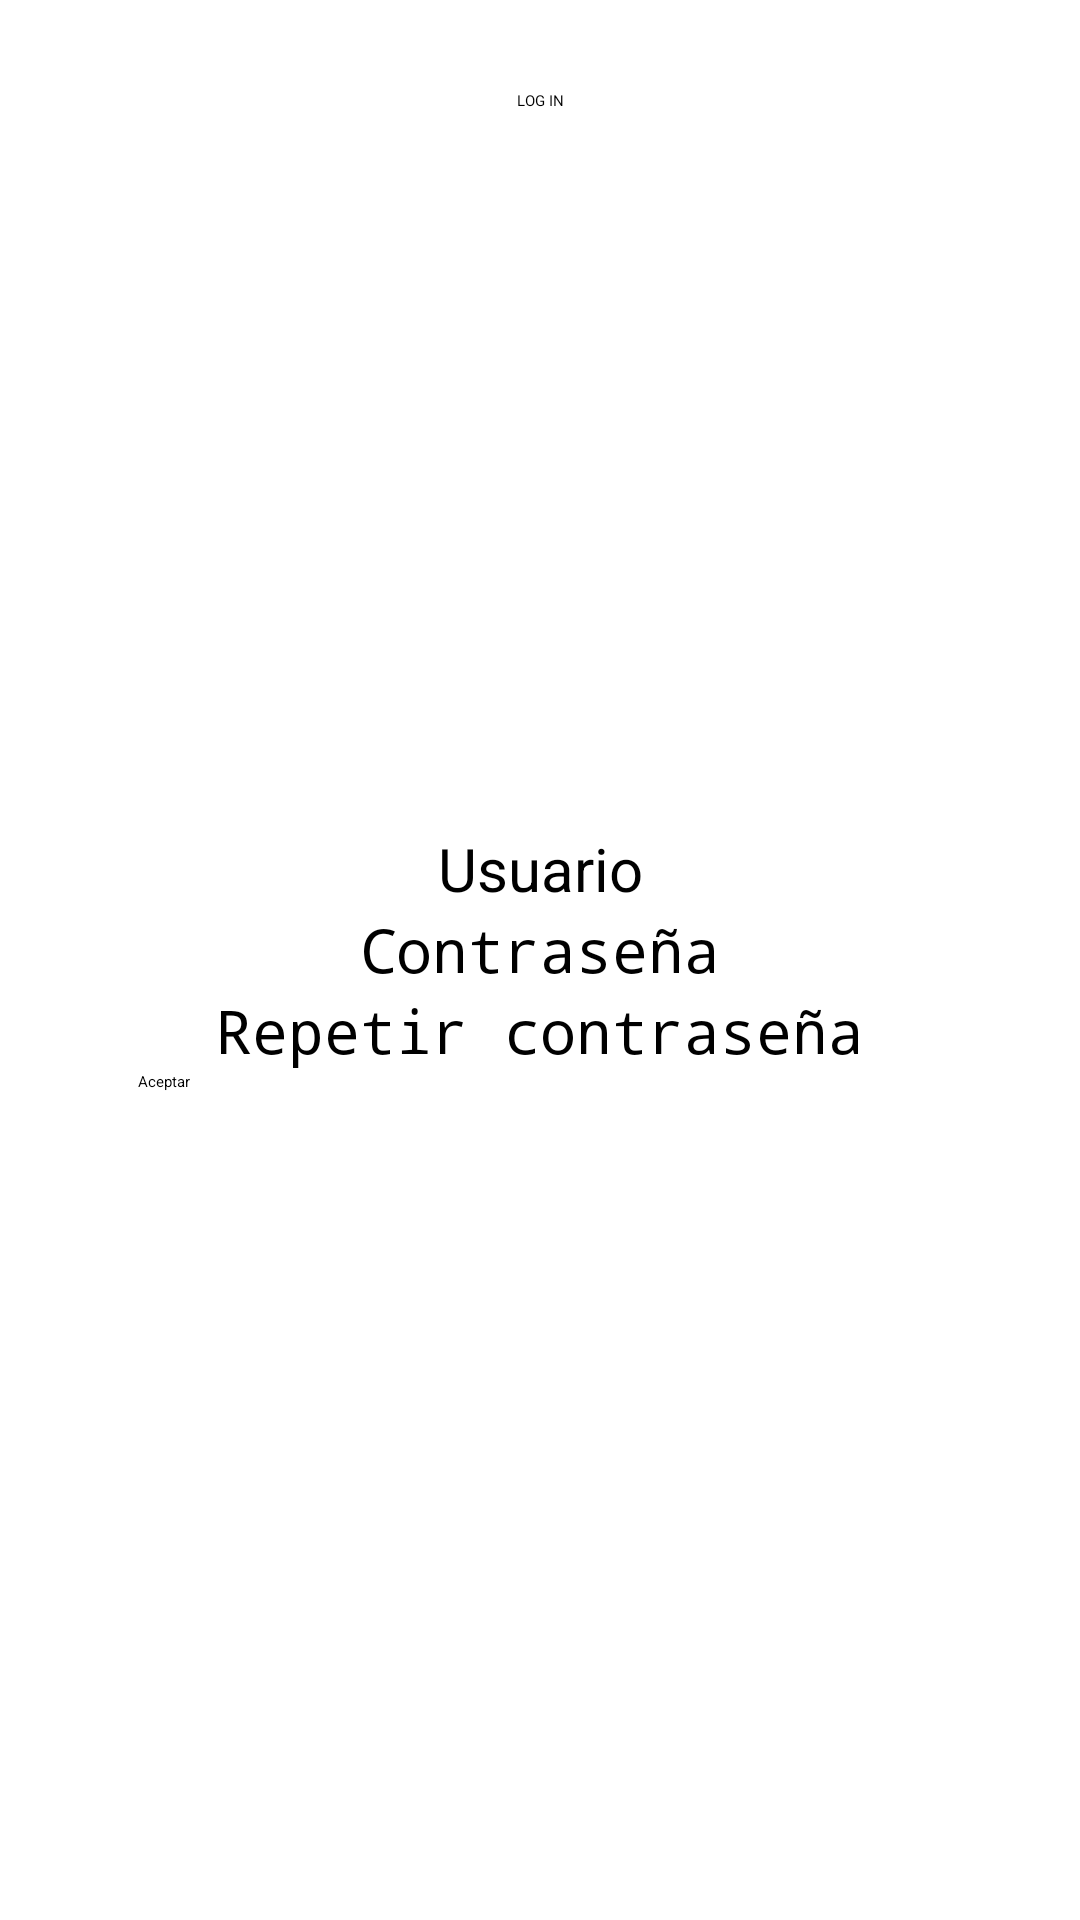

Produce the Android XML layout that renders to this screen, including the resource entries it uses.
<!-- AndroidManifest.xml: application theme Theme.DataBaseSQLite -->
<!-- res/layout/activity_login.xml -->
<?xml version="1.0" encoding="utf-8"?>
<androidx.constraintlayout.widget.ConstraintLayout xmlns:android="http://schemas.android.com/apk/res/android"
    android:layout_width="match_parent"
    android:layout_height="match_parent"
    xmlns:app="http://schemas.android.com/apk/res-auto"
    android:padding="30dp"
    >

    <TextView
        android:layout_width="wrap_content"
        android:layout_height="wrap_content"
        android:text="LOG IN"
        app:layout_constraintLeft_toLeftOf="parent"
        app:layout_constraintRight_toRightOf="parent"
        app:layout_constraintTop_toTopOf="parent"
        />

    <LinearLayout
        android:layout_width="match_parent"
        android:layout_height="wrap_content"
        android:gravity="center_horizontal"
        android:orientation="vertical"
        android:paddingLeft="16dp"
        android:paddingRight="16dp"
        app:layout_constraintBottom_toBottomOf="parent"
        app:layout_constraintTop_toTopOf="parent"
        app:layout_constraintLeft_toLeftOf="parent"
        app:layout_constraintRight_toRightOf="parent">

        <EditText
            android:id="@+id/user_edit_text"
            android:layout_width="match_parent"
            android:layout_height="wrap_content"
            android:gravity="center"
            android:hint="Usuario"
            android:textSize="20dp"
            android:maxLength="10"
            />

        <EditText
            android:id="@+id/password_edit_text"
            android:layout_width="match_parent"
            android:layout_height="wrap_content"
            android:gravity="center"
            android:hint="Contraseña"
            android:textSize="20dp"
            android:maxLength="10"
            android:inputType="textPassword"
            android:ems="10"
            />
        <EditText
            android:id="@+id/repeat_password_edit_text"
            android:layout_width="match_parent"
            android:layout_height="wrap_content"
            android:gravity="center"
            android:hint="Repetir contraseña"
            android:textSize="20dp"
            android:maxLength="10"
            android:inputType="textPassword"
            android:ems="10"
            />
        <Button
            android:id="@+id/back_button"
            android:layout_width="match_parent"
            android:layout_height="wrap_content"
            android:text="Aceptar"
            app:backgroundTint="@color/blue_grey"/>

    </LinearLayout>

</androidx.constraintlayout.widget.ConstraintLayout>
<!-- resources referenced by this layout -->
<resources>
  <color name="blue_grey">#607D8B</color>
</resources>
